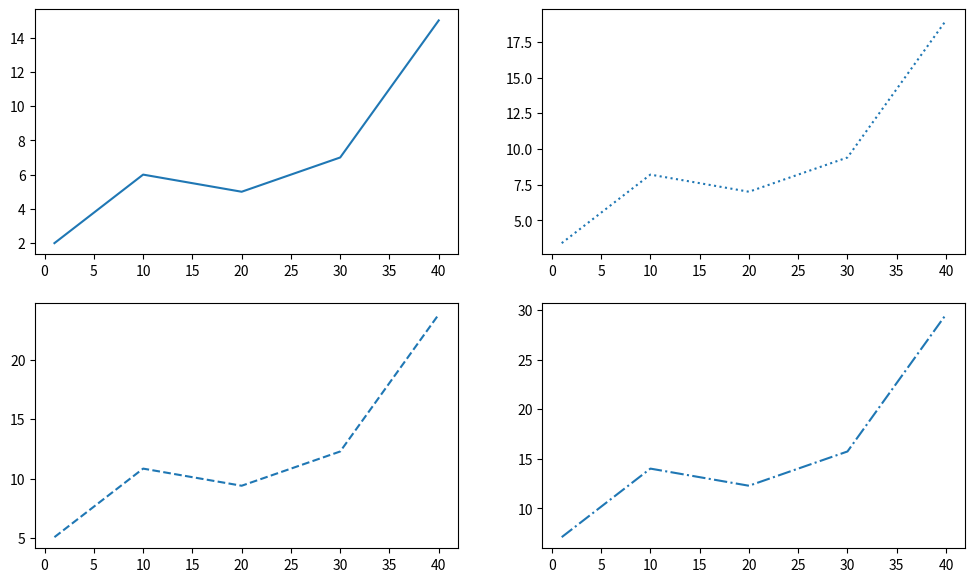

The matplotlib source for this figure:
import matplotlib.pyplot as plt

x = [1, 10, 20, 30, 40]
y1 = [2, 6, 5, 7, 15]
y2 = [i*1.2 + 1 for i in y1]
y3 = [i*1.2 + 1 for i in y2]
y4 = [i*1.2 + 1 for i in y3]
plt.figure(figsize=(12, 7))
plt.subplot(221)
plt.plot(x, y1)
plt.subplot(222)
plt.plot(x, y2, ':')
plt.subplot(223)
plt.plot(x, y3, '--')
plt.subplot(224)
plt.plot(x, y4, '-.')
plt.show()